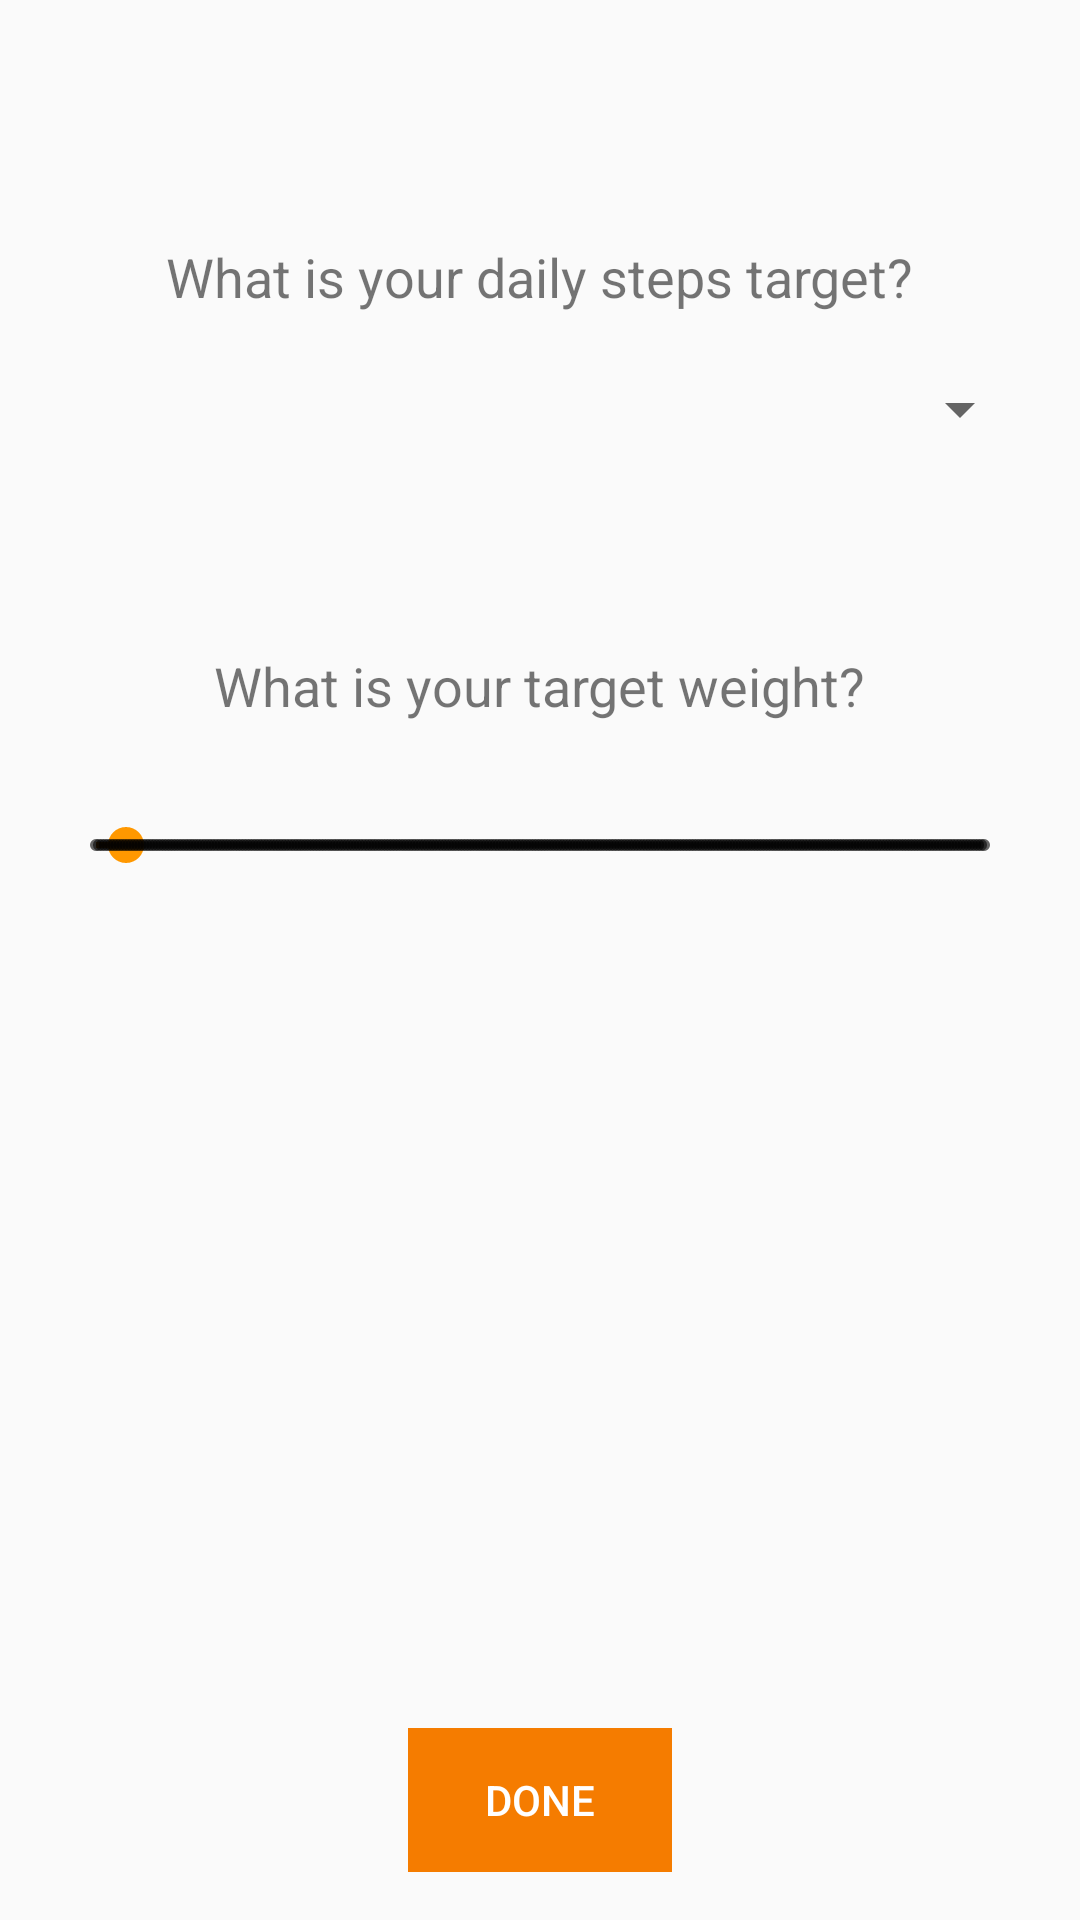

Reconstruct the res/layout file that produces this screen, plus the resources it refers to.
<!-- AndroidManifest.xml: application theme AppTheme -->
<!-- res/layout/fragment_profile_setup_three.xml -->
<?xml version="1.0" encoding="utf-8"?>
<android.support.constraint.ConstraintLayout xmlns:android="http://schemas.android.com/apk/res/android"
    xmlns:tools="http://schemas.android.com/tools"
    xmlns:app="http://schemas.android.com/apk/res-auto"
    android:layout_width="match_parent"
    android:layout_height="match_parent"
    android:orientation="vertical"
    tools:context=".fragment.ProfileSetupThreeFragment"
    android:padding="@dimen/activity_horizontal_margin">


    <TextView
        android:id="@+id/label_user_target_step"
        android:layout_width="wrap_content"
        android:layout_height="wrap_content"
        android:layout_gravity="center_horizontal"
        android:layout_marginTop="48dp"
        android:padding="@dimen/activity_horizontal_margin"
        android:text="@string/profile_ask_daily_goals"
        android:textSize="@dimen/text_small"
        app:layout_constraintLeft_toLeftOf="parent"
        app:layout_constraintRight_toRightOf="parent"
        app:layout_constraintTop_toTopOf="parent" />

    <Spinner
        android:id="@+id/sp_user_target_steps"
        android:layout_width="match_parent"
        android:layout_height="wrap_content"
        android:padding="@dimen/activity_horizontal_margin"
        app:layout_constraintLeft_toLeftOf="parent"
        app:layout_constraintRight_toRightOf="parent"
        app:layout_constraintTop_toBottomOf="@id/label_user_target_step">

    </Spinner>

    <TextView
        android:id="@+id/label_user_target_weight"
        android:layout_width="wrap_content"
        android:layout_height="wrap_content"
        android:layout_gravity="center_horizontal"
        android:text="@string/profile_ask_target_weight"
        android:textSize="@dimen/text_small"
        android:padding="@dimen/activity_horizontal_margin"
        app:layout_constraintLeft_toLeftOf="parent"
        app:layout_constraintRight_toRightOf="parent"
        app:layout_constraintTop_toBottomOf="@id/sp_user_target_steps"
        android:layout_marginTop="48dp"/>

    <SeekBar
        style="@style/Widget.AppCompat.SeekBar.Discrete"
        android:id="@+id/sb_user_target_weight"
        android:layout_width="match_parent"
        android:layout_height="wrap_content"
        android:padding="@dimen/activity_horizontal_margin"
        app:layout_constraintLeft_toLeftOf="parent"
        app:layout_constraintRight_toRightOf="parent"
        app:layout_constraintTop_toBottomOf="@id/label_user_target_weight"
        android:max="300"
        android:progress="10"/>

    <LinearLayout
        android:layout_width="wrap_content"
        android:layout_height="wrap_content"
        app:layout_constraintLeft_toLeftOf="parent"
        app:layout_constraintRight_toRightOf="parent"
        app:layout_constraintBottom_toBottomOf="parent">
        <android.support.v7.widget.AppCompatButton
            android:id="@+id/setup_done"
            android:layout_width="wrap_content"
            android:layout_height="wrap_content"
            android:background="@color/colorPrimaryDark"
            android:text="@string/action_profile_setup_done"
            android:textColor="@color/colorTextWhite"/>
    </LinearLayout>
</android.support.constraint.ConstraintLayout>
<!-- resources referenced by this layout -->
<resources>
  <color name="colorPrimaryDark">#F57C00</color>
  <color name="colorTextWhite">#ffffff</color>
  <dimen name="activity_horizontal_margin">16dp</dimen>
  <dimen name="text_small">18sp</dimen>
  <string name="action_profile_setup_done">Done</string>
  <string name="profile_ask_daily_goals">What is your daily steps target?</string>
  <string name="profile_ask_target_weight">What is your target weight?</string>
  <style name="AppTheme" parent="Theme.AppCompat.Light.NoActionBar">
          
          <item name="colorPrimary">@color/colorPrimary</item>
          <item name="colorPrimaryDark">@color/colorPrimaryDark</item>
          <item name="colorAccent">@color/colorAccent</item>
      </style>
  <color name="colorPrimary">#FF9800</color>
  <color name="colorAccent">#FF9800</color>
</resources>
